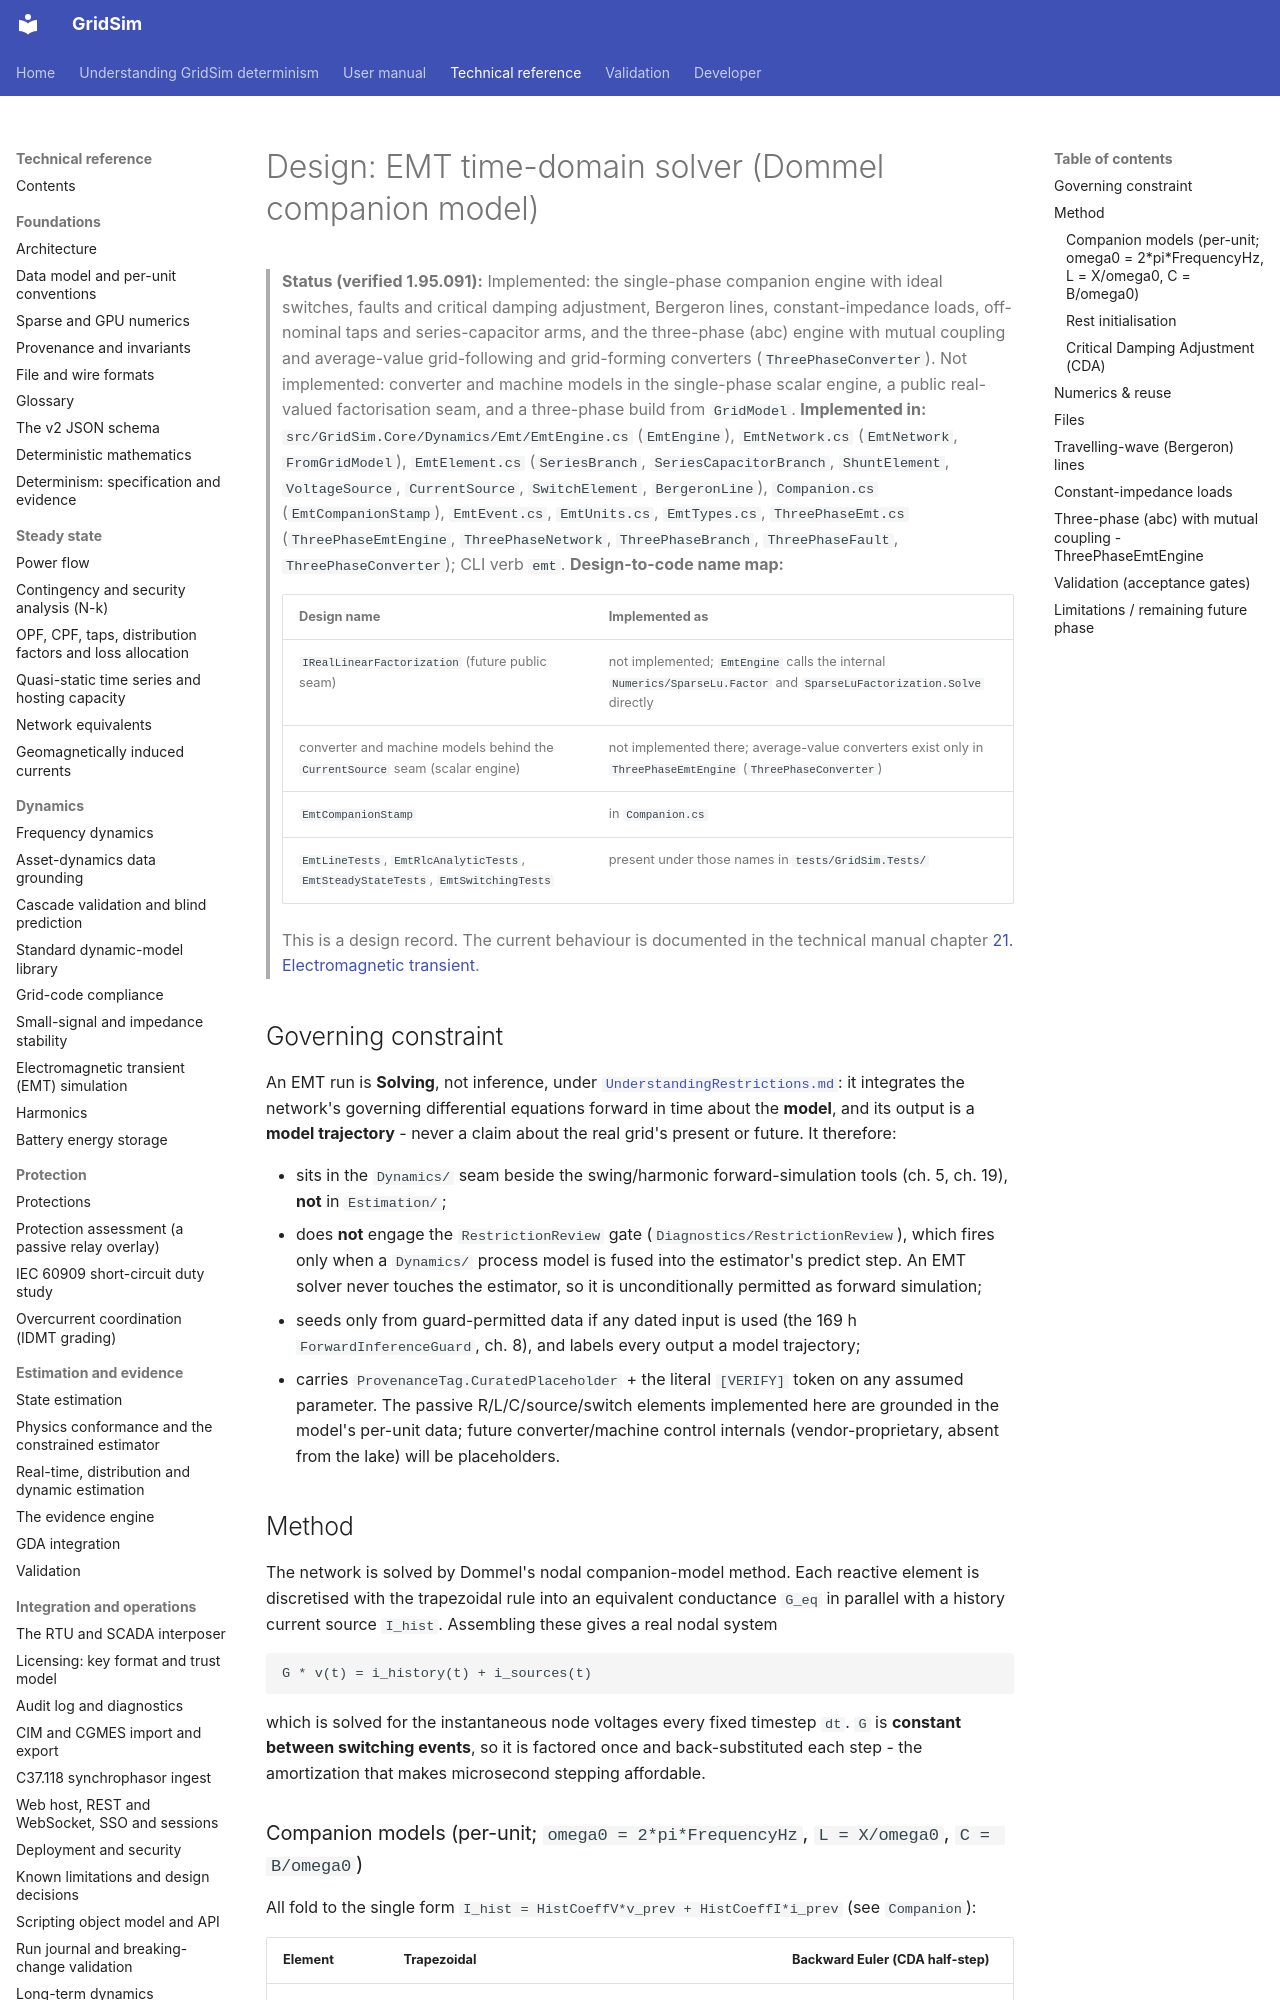

repository: MarkS0485/GridSim · page: technical/design/emt-time-domain/index.html · generator: mkdocs

# Design: EMT time-domain solver (Dommel companion model)

> **Status (verified 1.95.091):** Implemented: the single-phase companion engine with ideal switches, faults and critical damping adjustment, Bergeron lines, constant-impedance loads, off-nominal taps and series-capacitor arms, and the three-phase (abc) engine with mutual coupling and average-value grid-following and grid-forming converters (`ThreePhaseConverter`). Not implemented: converter and machine models in the single-phase scalar engine, a public real-valued factorisation seam, and a three-phase build from `GridModel`.
> **Implemented in:** `src/GridSim.Core/Dynamics/Emt/EmtEngine.cs` (`EmtEngine`), `EmtNetwork.cs` (`EmtNetwork`, `FromGridModel`), `EmtElement.cs` (`SeriesBranch`, `SeriesCapacitorBranch`, `ShuntElement`, `VoltageSource`, `CurrentSource`, `SwitchElement`, `BergeronLine`), `Companion.cs` (`EmtCompanionStamp`), `EmtEvent.cs`, `EmtUnits.cs`, `EmtTypes.cs`, `ThreePhaseEmt.cs` (`ThreePhaseEmtEngine`, `ThreePhaseNetwork`, `ThreePhaseBranch`, `ThreePhaseFault`, `ThreePhaseConverter`); CLI verb `emt`.
> **Design-to-code name map:**
>
> | Design name | Implemented as |
> |---|---|
> | `IRealLinearFactorization` (future public seam) | not implemented; `EmtEngine` calls the internal `Numerics/SparseLu.Factor` and `SparseLuFactorization.Solve` directly |
> | converter and machine models behind the `CurrentSource` seam (scalar engine) | not implemented there; average-value converters exist only in `ThreePhaseEmtEngine` (`ThreePhaseConverter`) |
> | `EmtCompanionStamp` | in `Companion.cs` |
> | `EmtLineTests`, `EmtRlcAnalyticTests`, `EmtSteadyStateTests`, `EmtSwitchingTests` | present under those names in `tests/GridSim.Tests/` |
>
> This is a design record. The current behaviour is documented in the technical manual chapter [21. Electromagnetic transient](<../0021 Electromagnetic transient (EMT) simulation.md>).

## Governing constraint

An EMT run is **Solving**, not inference, under [`UnderstandingRestrictions.md`](../../../UnderstandingRestrictions.md):
it integrates the network's governing differential equations forward in time about the **model**, and its
output is a **model trajectory** - never a claim about the real grid's present or future. It therefore:

- sits in the `Dynamics/` seam beside the swing/harmonic forward-simulation tools (ch. 5, ch. 19), **not**
  in `Estimation/`;
- does **not** engage the `RestrictionReview` gate (`Diagnostics/RestrictionReview`), which fires only when a
  `Dynamics/` process model is fused into the estimator's predict step. An EMT solver never touches the
  estimator, so it is unconditionally permitted as forward simulation;
- seeds only from guard-permitted data if any dated input is used (the 169 h `ForwardInferenceGuard`, ch. 8),
  and labels every output a model trajectory;
- carries `ProvenanceTag.CuratedPlaceholder` + the literal `[VERIFY]` token on any assumed parameter. The
  passive R/L/C/source/switch elements implemented here are grounded in the model's per-unit data; future
  converter/machine control internals (vendor-proprietary, absent from the lake) will be placeholders.

## Method

The network is solved by Dommel's nodal companion-model method. Each reactive element is discretised with the
trapezoidal rule into an equivalent conductance `G_eq` in parallel with a history current source `I_hist`.
Assembling these gives a real nodal system

```
G * v(t) = i_history(t) + i_sources(t)
```

which is solved for the instantaneous node voltages every fixed timestep `dt`. `G` is **constant between
switching events**, so it is factored once and back-substituted each step - the amortization that makes
microsecond stepping affordable.
